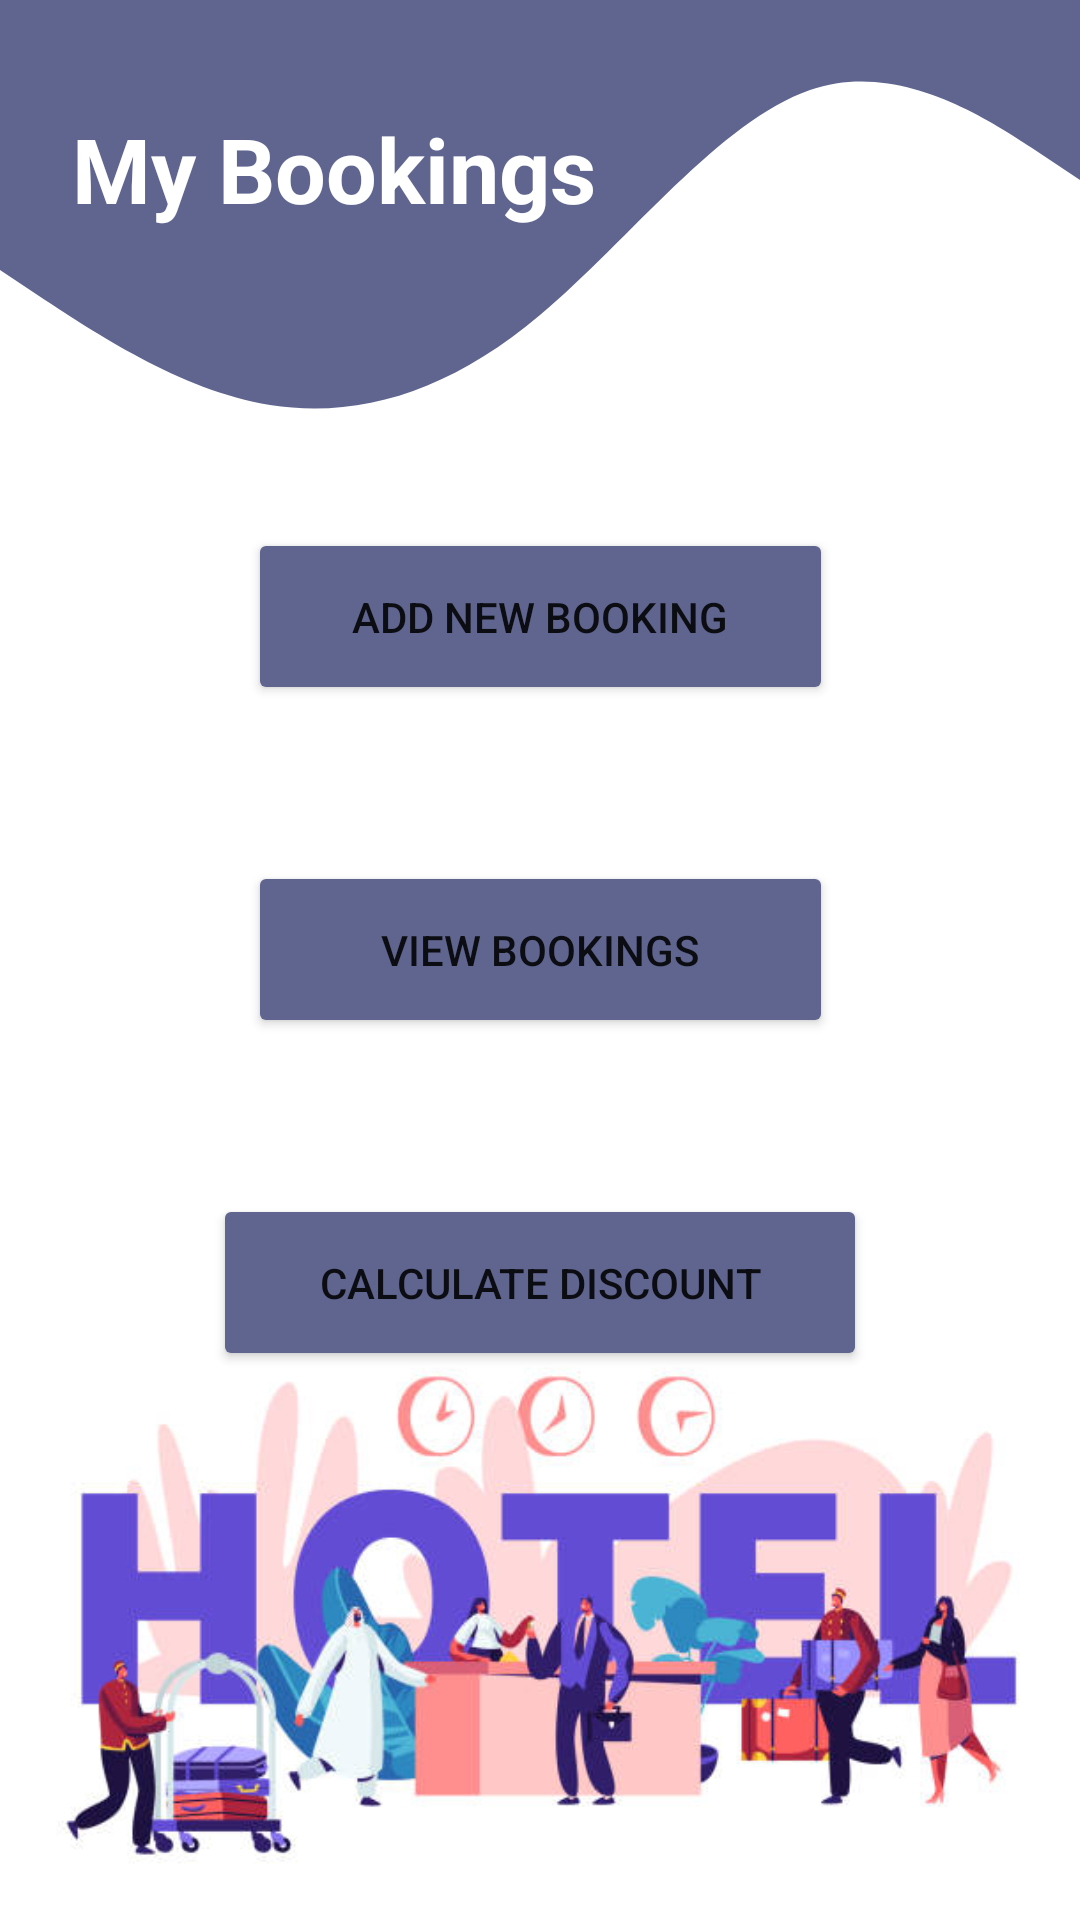

The Android layout XML behind this screen, and the referenced resources:
<!-- AndroidManifest.xml: application theme Theme.OASISTravelPlanner -->
<!-- res/layout/activity_mybookings.xml -->
<?xml version="1.0" encoding="utf-8"?>
<androidx.constraintlayout.widget.ConstraintLayout xmlns:android="http://schemas.android.com/apk/res/android"
    xmlns:app="http://schemas.android.com/apk/res-auto"
    xmlns:tools="http://schemas.android.com/tools"
    android:layout_width="match_parent"
    android:layout_height="match_parent"
    tools:context=".mybookings">

    <View
        android:id="@+id/main_view"
        android:layout_width="match_parent"
        android:layout_height="300dp"
        android:background="@drawable/ic_wave__3_"
        app:layout_constraintEnd_toEndOf="parent"
        app:layout_constraintHorizontal_bias="0.0"
        app:layout_constraintStart_toStartOf="parent"
        app:layout_constraintTop_toTopOf="parent" />

    <TextView
        android:id="@+id/txt_mybookings"
        android:layout_width="wrap_content"
        android:layout_height="wrap_content"
        android:layout_marginStart="24dp"
        android:layout_marginTop="36dp"
        android:text="@string/txt_mybookings"
        android:textColor="#FFFFFF"
        android:textSize="30sp"
        android:textStyle="bold"
        app:layout_constraintStart_toStartOf="parent"
        app:layout_constraintTop_toTopOf="@+id/main_view" />

    <Button
        android:id="@+id/btn_addbookings"
        android:layout_width="195dp"
        android:layout_height="59dp"
        android:layout_marginTop="176dp"
        android:backgroundTint="#5F658F"
        android:text="@string/btn_addbookings"
        app:cornerRadius="10dp"
        app:layout_constraintEnd_toEndOf="parent"
        app:layout_constraintStart_toStartOf="parent"
        app:layout_constraintTop_toTopOf="parent" />

    <Button
        android:id="@+id/btn_calc"
        android:layout_width="218dp"
        android:layout_height="59dp"
        android:layout_marginTop="52dp"
        android:backgroundTint="#5F658F"
        android:text="@string/btn_calc"
        app:cornerRadius="10dp"
        app:layout_constraintEnd_toEndOf="parent"
        app:layout_constraintHorizontal_bias="0.5"
        app:layout_constraintStart_toStartOf="parent"
        app:layout_constraintTop_toBottomOf="@+id/btn_hotelbookingsall" />

    <Button
        android:id="@+id/btn_hotelbookingsall"
        android:layout_width="195dp"
        android:layout_height="59dp"
        android:layout_marginTop="52dp"
        android:backgroundTint="#5F658F"
        android:text="@string/btn_hotelbookingsall"
        app:cornerRadius="10dp"
        app:layout_constraintEnd_toEndOf="parent"
        app:layout_constraintStart_toStartOf="parent"
        app:layout_constraintTop_toBottomOf="@+id/btn_addbookings" />

    <ImageView
        android:id="@+id/imageView11"
        android:layout_width="381dp"
        android:layout_height="203dp"
        app:layout_constraintBottom_toBottomOf="parent"
        app:layout_constraintEnd_toEndOf="parent"
        app:layout_constraintHorizontal_bias="0.5"
        app:layout_constraintStart_toStartOf="parent"
        app:layout_constraintTop_toBottomOf="@+id/btn_calc"
        app:layout_constraintVertical_bias="1.0"
        app:srcCompat="@drawable/hotelll" />


</androidx.constraintlayout.widget.ConstraintLayout>
<!-- resources referenced by this layout -->
<resources>
  <!-- drawable hotelll: jpg bitmap (drawable-v24, 30642 bytes) -->
  <!-- drawable ic_wave__3_ (drawable) -->
  <vector xmlns:android="http://schemas.android.com/apk/res/android"
      android:width="1440dp"
      android:height="320dp"
      android:viewportWidth="1440"
      android:viewportHeight="320">
    <path
        android:pathData="M0,96L60,106.7C120,117 240,139 360,144C480,149 600,139 720,112C840,85 960,43 1080,32C1200,21 1320,43 1380,53.3L1440,64L1440,0L1380,0C1320,0 1200,0 1080,0C960,0 840,0 720,0C600,0 480,0 360,0C240,0 120,0 60,0L0,0Z"
        android:fillColor="#5F658F"/>
  </vector>
  <string name="btn_addbookings">Add new Booking</string>
  <string name="btn_calc">Calculate Discount</string>
  <string name="btn_hotelbookingsall">View Bookings</string>
  <string name="txt_mybookings">My Bookings</string>
  <style name="Theme.OASISTravelPlanner" parent="Theme.MaterialComponents.DayNight.DarkActionBar">
          
          <item name="colorPrimary">@color/purple_500</item>
          <item name="colorPrimaryVariant">@color/purple_700</item>
          <item name="colorOnPrimary">@color/white</item>
          
          <item name="colorSecondary">@color/teal_200</item>
          <item name="colorSecondaryVariant">@color/teal_700</item>
          <item name="colorOnSecondary">@color/black</item>
          
          <item name="android:statusBarColor" tools:targetApi="l">?attr/colorPrimaryVariant</item>
          
      </style>
  <color name="purple_500">#5F658F</color>
  <color name="purple_700">#6F5B93</color>
  <color name="white">#FFFFFFFF</color>
  <color name="teal_200">#FF03DAC5</color>
  <color name="teal_700">#FF018786</color>
  <color name="black">#FF000000</color>
</resources>
